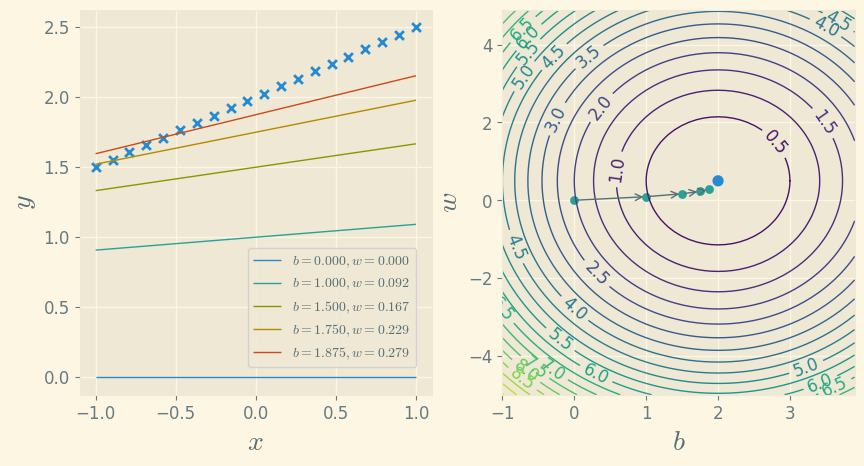

Reproduce this figure in Python.
import matplotlib.pyplot as plt
import numpy as np

plt.rcParams.update({
    "font.family": ["Ysabeau Office"],
    "mathtext.fontset": "cm",
    "axes.unicode_minus": True,
    "font.size": 12
})

m = 20
b_true, w_true = 2, 0.5
x = np.linspace(-1, 1, m)  # 20个样本 在[-1,1]上均匀采样生成
y = b_true + w_true * x


def cost_func(b, w):  # 对(b,w) 计算当前总的平方损失
    b = np.atleast_3d(np.asarray(b))
    w = np.atleast_3d(np.asarray(w))
    return np.average((y - hypothesis(x, b, w))**2, axis=2) / 2


def hypothesis(x, b, w):
    return b + w * x


with plt.style.context('Solarize_Light2'):

    fig, ax = plt.subplots(1, 2, figsize=(10, 5))
    ax[0].scatter(x, y, marker='x', s=40)  # 左图 20个样本

    # 右图 等高线
    b_grid = np.arange(-1, 4, 0.1)
    w_grid = np.arange(-5, 5, 0.1)
    J_grid = cost_func(b_grid[np.newaxis, :, np.newaxis], w_grid[:, np.newaxis, np.newaxis])
    X, Y = np.meshgrid(b_grid, w_grid)
    contours = ax[1].contour(X, Y, J_grid, 20, linewidths=1)
    ax[1].clabel(contours)
    ax[1].scatter([b_true] * 2, [w_true] * 2, s=[50, 10])  # 右图 最优解 真实的(b,w)

    N = 5  # 做5轮梯度下降
    alpha = 0.5  # 梯度下降的步长
    theta = [np.array((0, 0))]  # 初始解
    J = [cost_func(*theta[0])[0]]  # 记录每轮的目标函数值
    for j in range(N - 1):
        last_theta = theta[-1]  # 上一轮的解
        this_theta = np.empty((2,))

        # 根据上一轮的解对b和w做梯度下降
        this_theta[0] = last_theta[0] - alpha / m * np.sum((hypothesis(x, *last_theta) - y))
        this_theta[1] = last_theta[1] - alpha / m * np.sum((hypothesis(x, *last_theta) - y) * x)

        theta.append(this_theta)
        J.append(cost_func(*this_theta))

    for j in range(0, N):  # 左图 每轮(b,w)对应的直线
        ax[0].plot(x, hypothesis(x, *theta[j]), lw=1, label=r'$b = {:.3f}, w = {:.3f}$'.format(*theta[j]))

    for j in range(1, N):  # 右图 相邻两轮(b,w)之间画箭头
        ax[1].annotate('', xy=theta[j], xytext=theta[j - 1], arrowprops={'arrowstyle': '->', 'lw': 1, 'color': '#586e75'}, va='center', ha='center')

    ax[1].scatter(*zip(*theta), s=40, lw=0)  # 右图 所有轮的(b,w)

    ax[1].set_xlabel(r'$b$', color='#586e75', fontsize='20')
    ax[1].set_ylabel(r'$w$', color='#586e75', fontsize='20')
    ax[0].set_xlabel(r'$x$', color='#586e75', fontsize='20')
    ax[0].set_ylabel(r'$y$', color='#586e75', fontsize='20')
    axbox = ax[0].get_position()
    ax[0].legend(loc=(axbox.x0 + axbox.width, axbox.y0 - 0.05 * axbox.height), labelcolor='#586e75', fontsize='10')

    plt.savefig("gd.svg", transparent=True, bbox_inches="tight")
